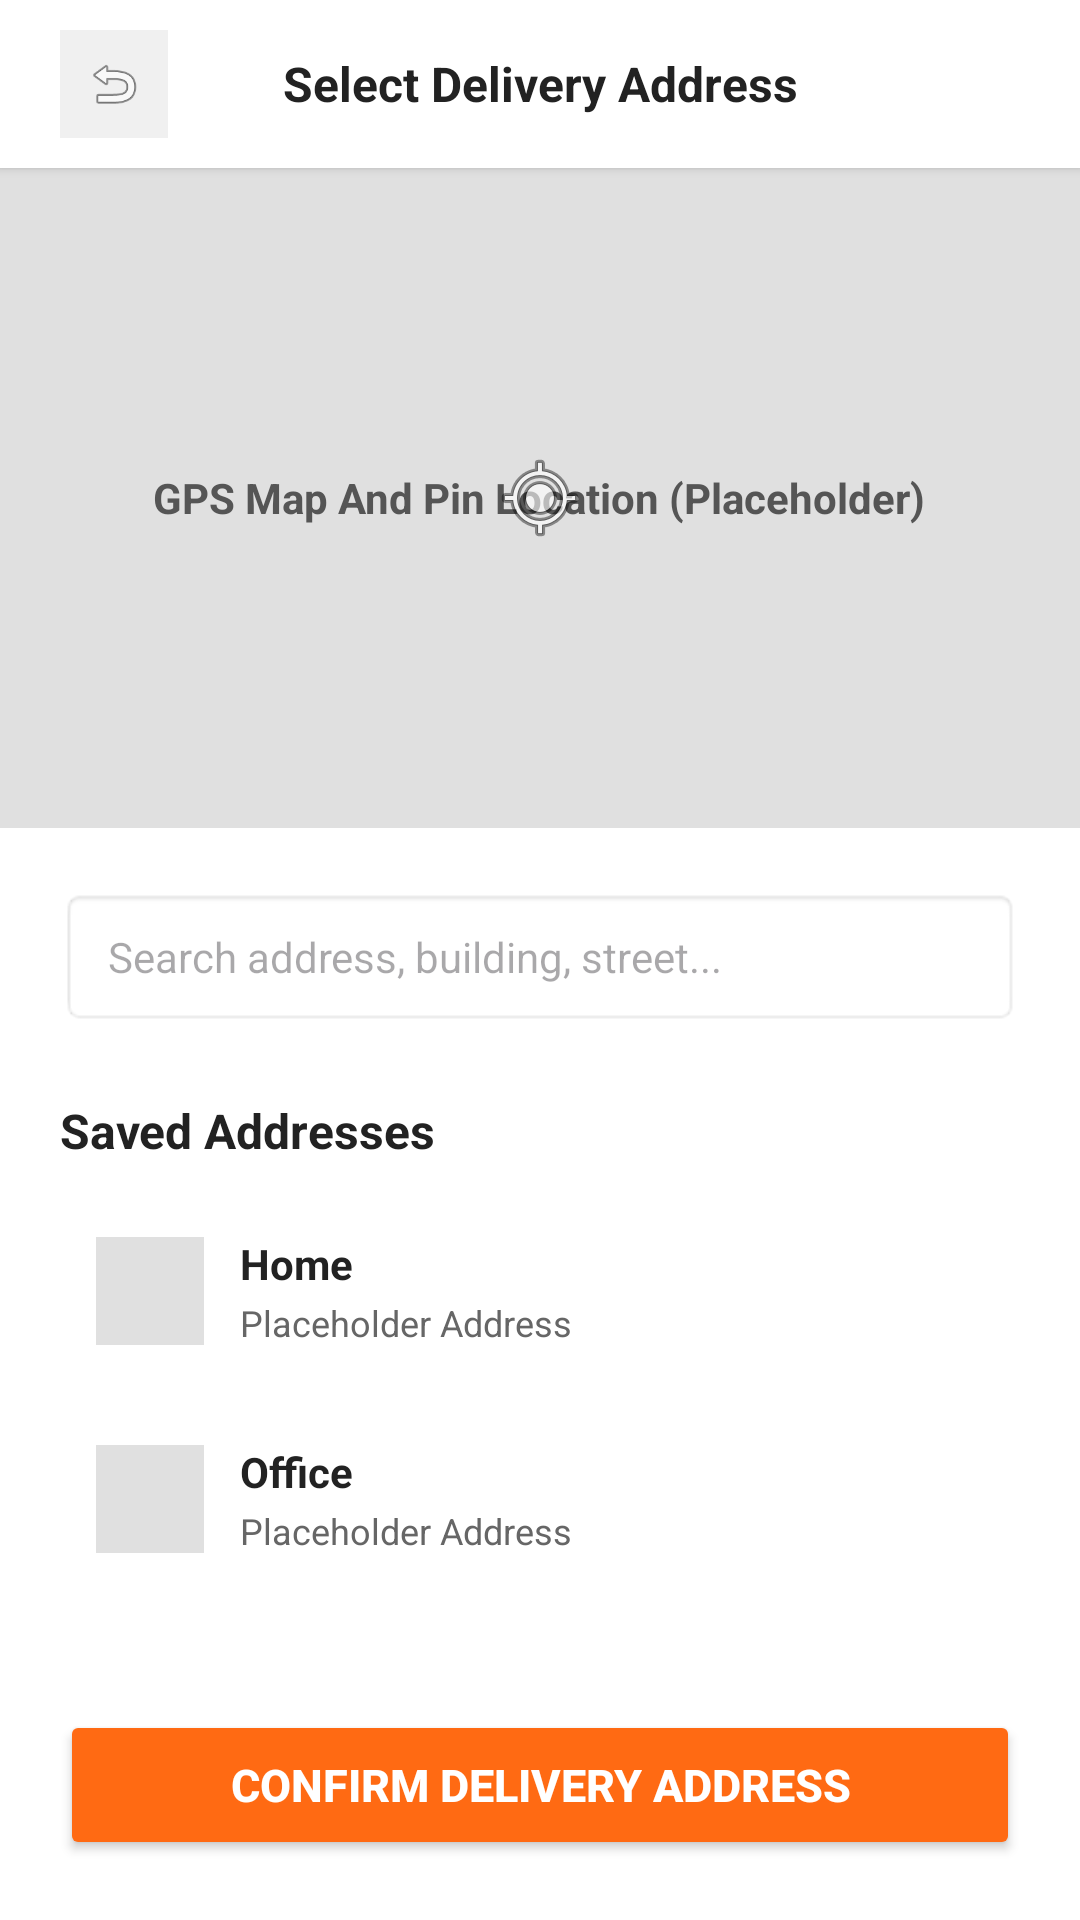

Android layout source for this screen:
<!-- AndroidManifest.xml: application theme Theme.SmartFoodDelivery -->
<!-- res/layout/activity_address.xml -->
<?xml version="1.0" encoding="utf-8"?>
<LinearLayout xmlns:android="http://schemas.android.com/apk/res/android"
    android:layout_width="match_parent"
    android:layout_height="match_parent"
    android:background="#F9F9F9"
    android:fitsSystemWindows="true"
    android:orientation="vertical">
    <LinearLayout
        android:layout_width="match_parent"
        android:layout_height="56dp"
        android:background="#FFFFFF"
        android:elevation="2dp"
        android:gravity="center_vertical"
        android:orientation="horizontal"
        android:paddingHorizontal="20dp">
        <ImageView
            android:id="@+id/btnBack"
            android:layout_width="36dp"
            android:layout_height="36dp"
            android:background="#F0F0F0"
            android:padding="8dp"
            android:src="@android:drawable/ic_menu_revert" />
        <TextView
            android:layout_width="0dp"
            android:layout_height="wrap_content"
            android:layout_weight="1"
            android:gravity="center"
            android:text="Select Delivery Address"
            android:textColor="#222222"
            android:textSize="16sp"
            android:textStyle="bold" />
        <View
            android:layout_width="36dp"
            android:layout_height="36dp" />
    </LinearLayout>
    <FrameLayout
        android:layout_width="match_parent"
        android:layout_height="220dp"
        android:background="#E0E0E0">
        <TextView
            android:layout_width="wrap_content"
            android:layout_height="wrap_content"
            android:layout_gravity="center"
            android:text="GPS Map And Pin Location (Placeholder)"
            android:textColor="#555555"
            android:textSize="14sp"
            android:textStyle="bold" />
        <ImageView
            android:layout_width="32dp"
            android:layout_height="32dp"
            android:layout_gravity="center"
            android:src="@android:drawable/ic_menu_mylocation" />
    </FrameLayout>
    <LinearLayout
        android:layout_width="match_parent"
        android:layout_height="0dp"
        android:layout_weight="1"
        android:background="#FFFFFF"
        android:orientation="vertical"
        android:padding="20dp">
        <EditText
            android:layout_width="match_parent"
            android:layout_height="46dp"
            android:background="@android:drawable/editbox_background_normal"
            android:hint="Search address, building, street..."
            android:paddingHorizontal="16dp"
            android:textSize="14sp" />
        <TextView
            android:layout_width="wrap_content"
            android:layout_height="wrap_content"
            android:layout_marginTop="24dp"
            android:text="Saved Addresses"
            android:textColor="#222222"
            android:textSize="16sp"
            android:textStyle="bold" />
        <LinearLayout
            android:id="@+id/layoutHome"
            android:layout_width="match_parent"
            android:layout_height="wrap_content"
            android:layout_marginTop="12dp"
            android:background="?attr/selectableItemBackground"
            android:clickable="true"
            android:focusable="true"
            android:gravity="center_vertical"
            android:orientation="horizontal"
            android:padding="12dp">
            <ImageView
                android:layout_width="36dp"
                android:layout_height="36dp"
                android:background="#E0E0E0"
                android:padding="6dp" />
            <LinearLayout
                android:layout_width="0dp"
                android:layout_height="wrap_content"
                android:layout_marginStart="12dp"
                android:layout_weight="1"
                android:orientation="vertical">
                <TextView
                    android:layout_width="wrap_content"
                    android:layout_height="wrap_content"
                    android:text="Home"
                    android:textColor="#222222"
                    android:textSize="14sp"
                    android:textStyle="bold" />
                <TextView
                    android:layout_width="wrap_content"
                    android:layout_height="wrap_content"
                    android:layout_marginTop="2dp"
                    android:text="Placeholder Address"
                    android:textColor="#666666"
                    android:textSize="12sp" />
            </LinearLayout>
        </LinearLayout>
        <LinearLayout
            android:id="@+id/layoutOffice"
            android:layout_width="match_parent"
            android:layout_height="wrap_content"
            android:layout_marginTop="8dp"
            android:background="?attr/selectableItemBackground"
            android:clickable="true"
            android:focusable="true"
            android:gravity="center_vertical"
            android:orientation="horizontal"
            android:padding="12dp">
            <ImageView
                android:layout_width="36dp"
                android:layout_height="36dp"
                android:background="#E0E0E0"
                android:padding="6dp" />
            <LinearLayout
                android:layout_width="0dp"
                android:layout_height="wrap_content"
                android:layout_marginStart="12dp"
                android:layout_weight="1"
                android:orientation="vertical">
                <TextView
                    android:layout_width="wrap_content"
                    android:layout_height="wrap_content"
                    android:text="Office"
                    android:textColor="#222222"
                    android:textSize="14sp"
                    android:textStyle="bold" />
                <TextView
                    android:layout_width="wrap_content"
                    android:layout_height="wrap_content"
                    android:layout_marginTop="2dp"
                    android:text="Placeholder Address"
                    android:textColor="#666666"
                    android:textSize="12sp" />
            </LinearLayout>
        </LinearLayout>
        <View
            android:layout_width="match_parent"
            android:layout_height="0dp"
            android:layout_weight="1" />
        <Button
            android:id="@+id/btnConfirmAddress"
            android:layout_width="match_parent"
            android:layout_height="50dp"
            android:backgroundTint="#FF6A13"
            android:text="Confirm Delivery Address"
            android:textColor="#FFFFFF"
            android:textSize="15sp"
            android:textStyle="bold" />
    </LinearLayout>
</LinearLayout>
<!-- resources referenced by this layout -->
<resources>
  <style name="Theme.SmartFoodDelivery" parent="Theme.Material3.DayNight.NoActionBar">
          <item name="colorPrimary">@color/brand_primary</item>
          <item name="colorPrimaryDark">@color/brand_primary_dark</item>
          <item name="colorSecondary">@color/brand_primary</item>
          <item name="android:windowBackground">@color/bg_screen</item>
          <item name="android:statusBarColor">@color/bg_screen</item>
          <item name="android:windowLightStatusBar">true</item>
      </style>
  <color name="brand_primary">#FF6A13</color>
  <color name="brand_primary_dark">#E05505</color>
  <color name="bg_screen">#F9F9F9</color>
</resources>
